Run: headless pygame with SDL's dummy video driver; simulated clock (each Clock.tick advances the game by its frame time, no real sleeping); random seed 0; keys injected as events and as key.get_pressed() state; mouse plan: one left click at the window centre at the start of phase 2, then a move to the lower-right quarter at the start of phase 3.
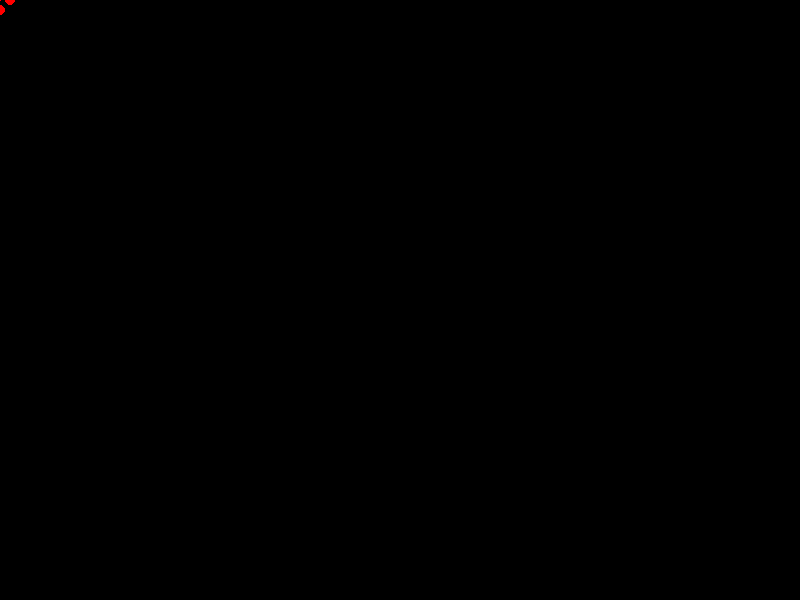
Frame 1 of 4 · flips 1–60 · no input
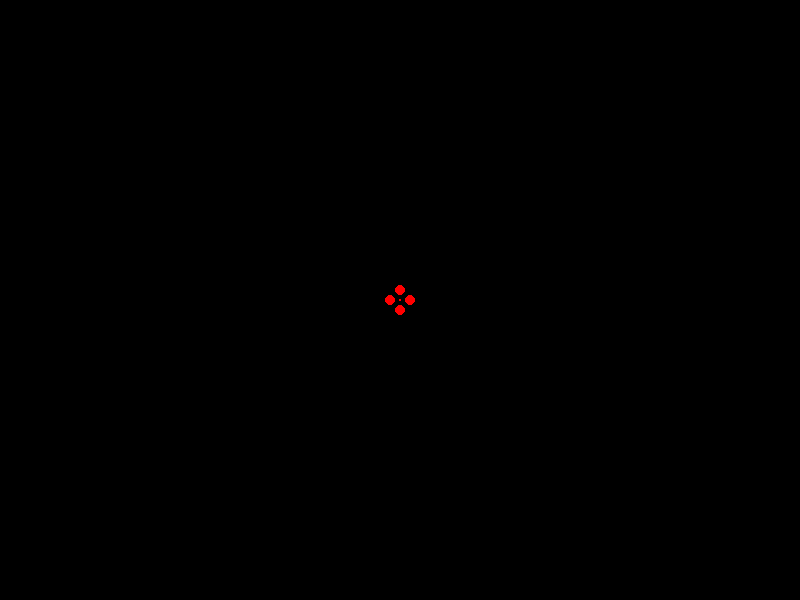
Frame 2 of 4 · flips 61–180 · clicked the window centre · tapped SPACE, RETURN · held RIGHT (→), D
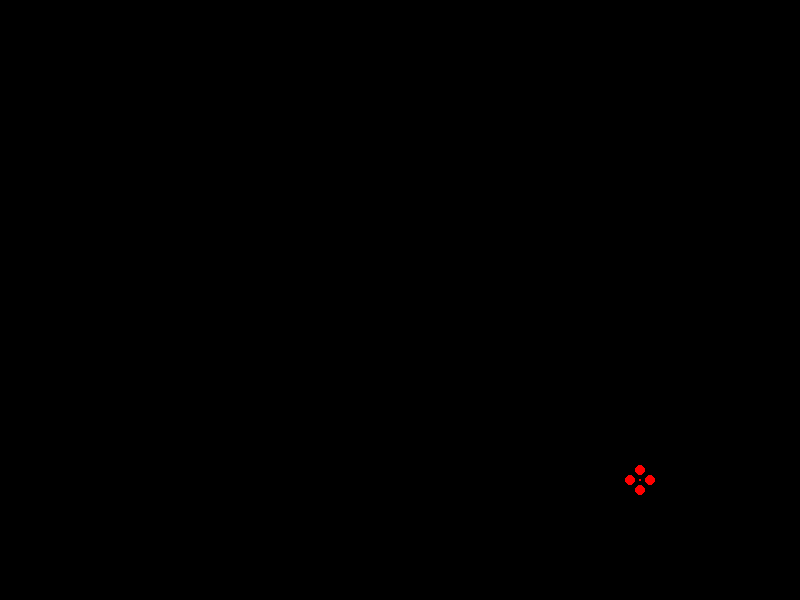
Frame 3 of 4 · flips 181–300 · moved the mouse to the lower-right quarter · held DOWN (↓), S
Frame 4 of 4 · flips 301–420 · held LEFT (←), A, UP (↑), W · screen unchanged from frame 3, image omitted

The pygame program that drew these frames:

import pygame

winx = 800
winy = 600

pygame.display.init()
screen = pygame.display.set_mode((winx,winy))
red = (255,0,0)
black = (0,0,0)
done = False
clock = pygame.time.Clock()
rad = 5
rad2 = rad*2
while not done:
    dT = clock.tick() / 1000
    fps = pygame.time.get_ticks() / 10

    cursor = pygame.mouse.get_pos()
    events = pygame.event.get()
    for e in events:
        if e.type == pygame.KEYDOWN:
            if e.key == pygame.K_ESCAPE:
                done = True

    print(fps)



    screen.fill(black)
    pygame.draw.circle(screen,red,(cursor[0]-rad2,cursor[1]),rad)
    pygame.draw.circle(screen,red,(cursor[0]+rad2,cursor[1]),rad)
    pygame.draw.circle(screen,red,(cursor[0],cursor[1]-rad2),rad)
    pygame.draw.circle(screen,red,(cursor[0],cursor[1]+rad2),rad)
    pygame.draw.circle(screen,red,(cursor[0],cursor[1]),1)

    pygame.display.flip()


pygame.display.quit()
